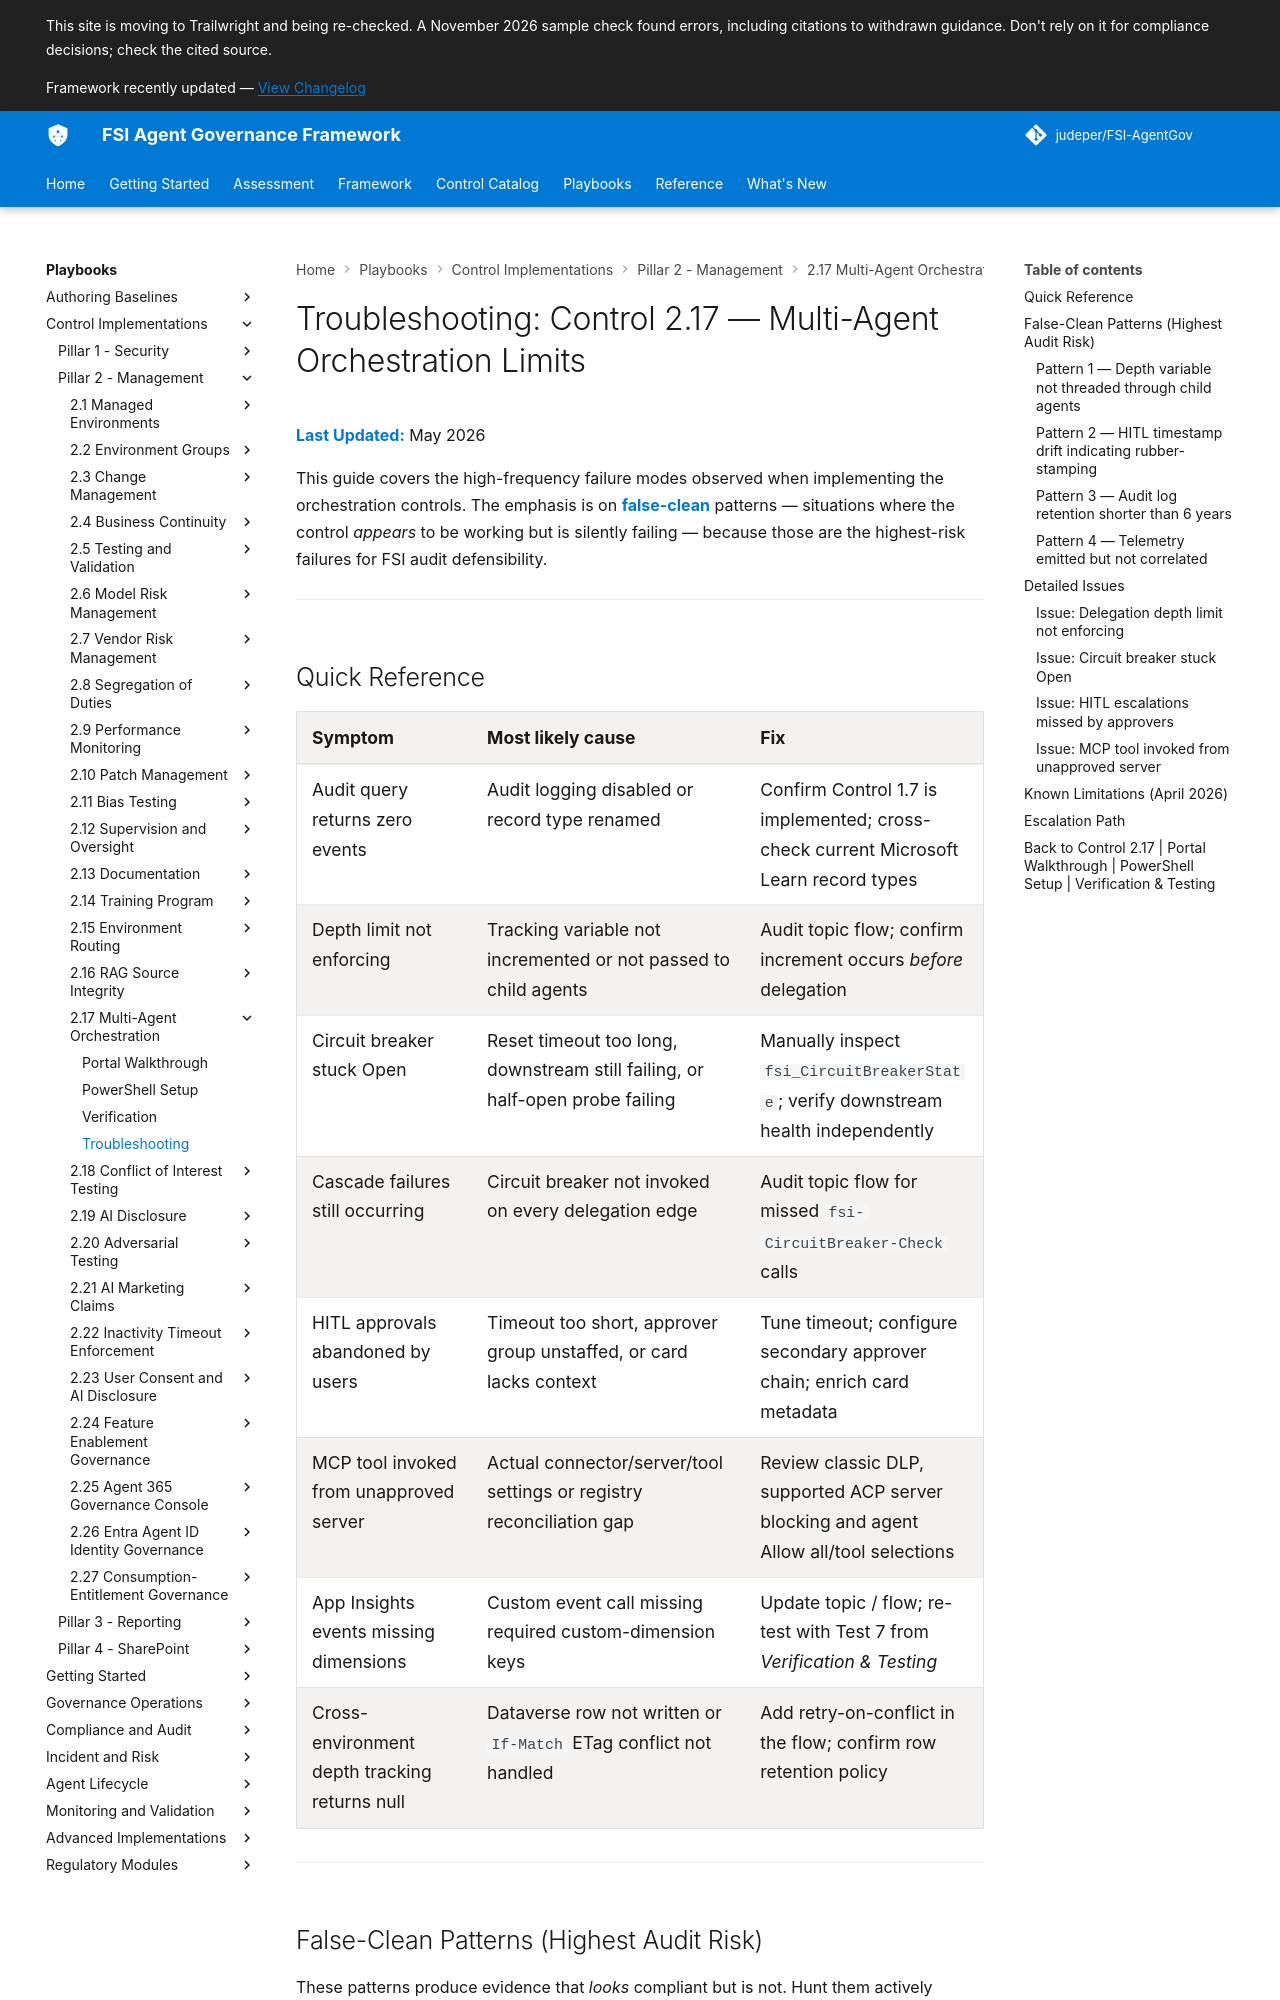

repository: judeper/FSI-AgentGov · page: playbooks/control-implementations/2.17/troubleshooting/index.html · generator: mkdocs

# Troubleshooting: Control 2.17 — Multi-Agent Orchestration Limits

**Last Updated:** May 2026

This guide covers the high-frequency failure modes observed when implementing the orchestration controls. The emphasis is on **false-clean** patterns — situations where the control *appears* to be working but is silently failing — because those are the highest-risk failures for FSI audit defensibility.

---

## Quick Reference

| Symptom | Most likely cause | Fix |
|---------|------------------|-----|
| Audit query returns zero events | Audit logging disabled or record type renamed | Confirm Control 1.7 is implemented; cross-check current Microsoft Learn record types |
| Depth limit not enforcing | Tracking variable not incremented or not passed to child agents | Audit topic flow; confirm increment occurs *before* delegation |
| Circuit breaker stuck Open | Reset timeout too long, downstream still failing, or half-open probe failing | Manually inspect `fsi_CircuitBreakerState`; verify downstream health independently |
| Cascade failures still occurring | Circuit breaker not invoked on every delegation edge | Audit topic flow for missed `fsi-CircuitBreaker-Check` calls |
| HITL approvals abandoned by users | Timeout too short, approver group unstaffed, or card lacks context | Tune timeout; configure secondary approver chain; enrich card metadata |
| MCP tool invoked from unapproved server | Actual connector/server/tool settings or registry reconciliation gap | Review classic DLP, supported ACP server blocking and agent Allow all/tool selections |
| App Insights events missing dimensions | Custom event call missing required custom-dimension keys | Update topic / flow; re-test with Test 7 from *Verification & Testing* |
| Cross-environment depth tracking returns null | Dataverse row not written or `If-Match` ETag conflict not handled | Add retry-on-conflict in the flow; confirm row retention policy |

---

## False-Clean Patterns (Highest Audit Risk)

These patterns produce evidence that *looks* compliant but is not. Hunt them actively during quarterly reviews.

### Pattern 1 — Depth variable not threaded through child agents

**Symptom:** Each individual agent appears to enforce depth correctly; Test 1 (depth violation) passes locally per agent. But end-to-end test exceeds the limit.

**Root cause:** Each child agent reinitializes `OrchestrationDepth = 0` because the parent did not pass the current depth as an input parameter on invocation.

**Fix:** Confirm every delegation node passes `Topic.OrchestrationDepth` as an input. For Pattern B (cross-environment), confirm every agent reads from the same Dataverse row keyed by `correlationId`, not a per-agent local copy.

---
